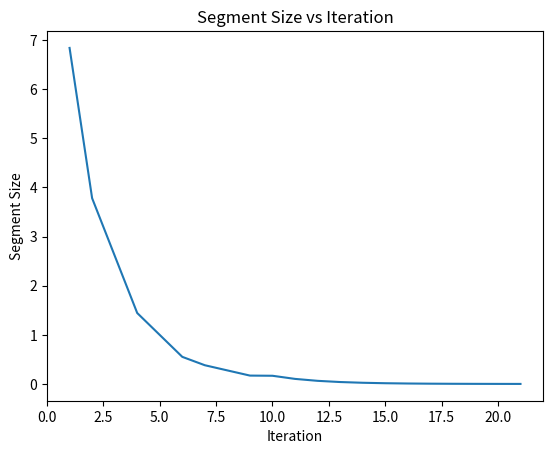

This figure's Python source:
import math as m
import matplotlib.pyplot as plt


def function(x):
    return m.log(x) * m.sin(x) * (x ** 2)


def brent_implementation(left_border, right_border, eps, func):
    function_calls = 0
    segments = []
    ratio = (3 - m.sqrt(5)) / 2
    x = w = v = (left_border + right_border) / 2
    f_x = f_w = f_v = func(x)
    iteration_count = 1
    d_prev = d_curr = right_border - left_border
    u_real: float

    count = 20
    while right_border - left_border > eps:
        g = d_prev
        d_prev = d_curr
        iteration_count += 1
        u_inter = find_u(x, w, v, f_x, f_w, f_v)
        if u_inter is not None and left_border + eps <= u_inter <= right_border - eps and abs(u_inter - x) < g / 2:
            u_real = u_inter
        else:
            if x < (left_border + right_border) / 2:
                u_real = x + ratio * (right_border - x)
                d_prev = right_border - x
            else:
                u_real = x - ratio * (x - left_border)
                d_prev = x - left_border

        f_u = func(u_real)
        function_calls += 1

        if f_u <= f_x:
            if u_real < x:
                right_border = x
            else:
                left_border = x
            v = w
            w = x
            x = u_real
            f_v = f_w
            f_w = f_x
        else:
            if u_real < x:
                left_border = u_real
            else:
                right_border = u_real
            if f_u < f_w or w == x:
                v = w
                w = u_real
                f_v = f_w
                f_w = f_u
            elif f_u <= f_v or v == x or v == w:
                v = u_real
                f_v = f_u
        segments.append(right_border - left_border)
    return func((left_border + right_border) / 2), iteration_count, function_calls, segments


def find_u(x, w, v, f_x, f_w, f_v):
    a = ((w - x) ** 2) * (f_w - f_v) - ((w - v) ** 2) * (f_w - f_x)
    b = (w - x) * (f_w - f_v) - (w - v) * (f_w - f_x)
    c = (w - x) * (w - v) * (v - x)
    if c == 0 or a == 0:
        return None
    u = x - 0.5 * b * a / c
    return u


minimum, iterations, function_calls, segments = brent_implementation(0.1, 10, 0.001, function)
minimum_x = (0.1 + 10) / 2
minimum_y = minimum
print(f"Minimum value: {minimum_y}")
print(f"Coordinates of the minimum: ({minimum_x}, {minimum_y})")
print(f"Iterations: {iterations}")
print(f"Function calls: {function_calls}")


# Plotting segment sizes against iteration number
plt.plot(range(1, iterations), segments)  # Adjust the range to include the final interval
plt.xlabel('Iteration')
plt.ylabel('Segment Size')
plt.title('Segment Size vs Iteration')
plt.show()

